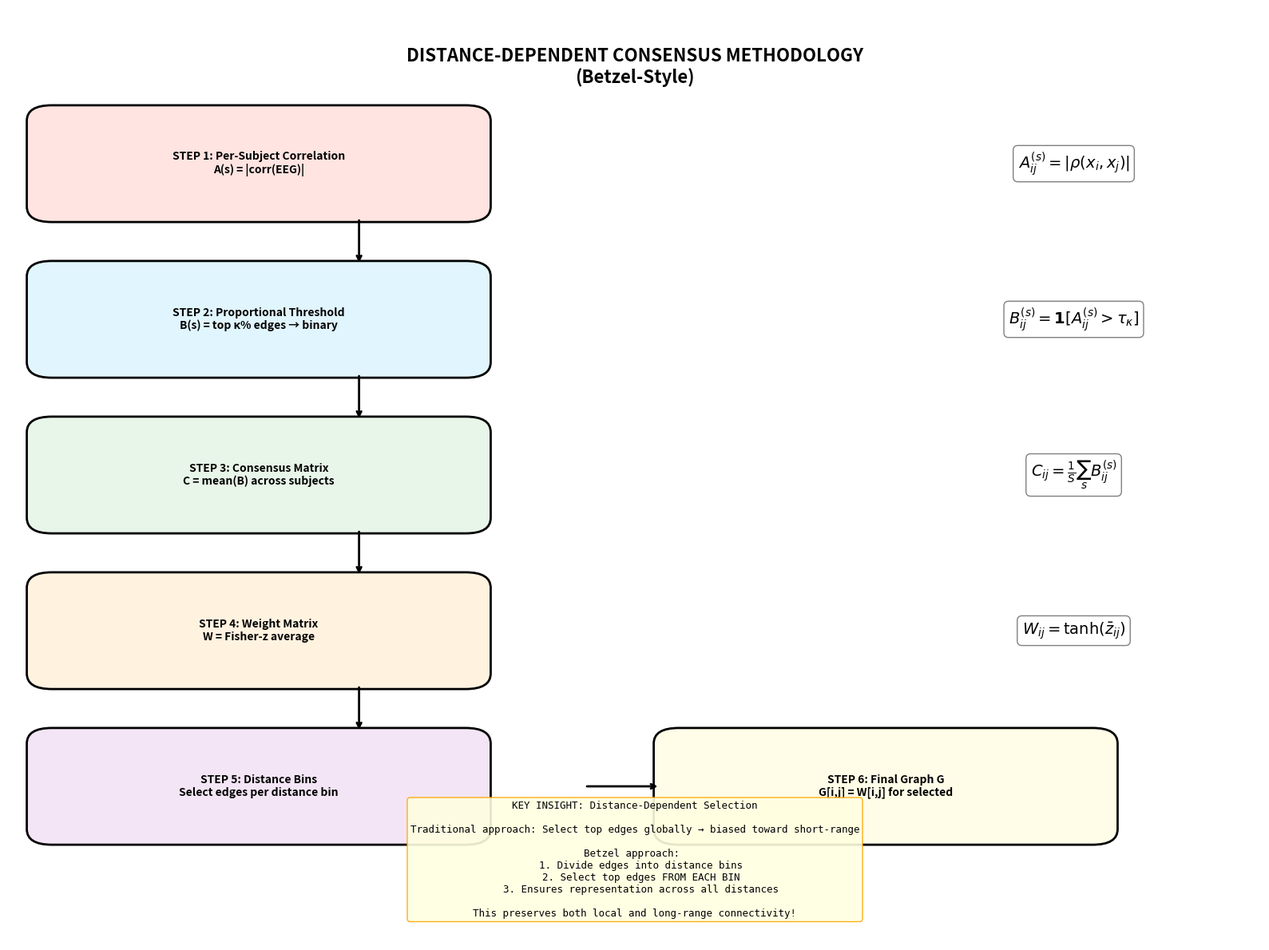
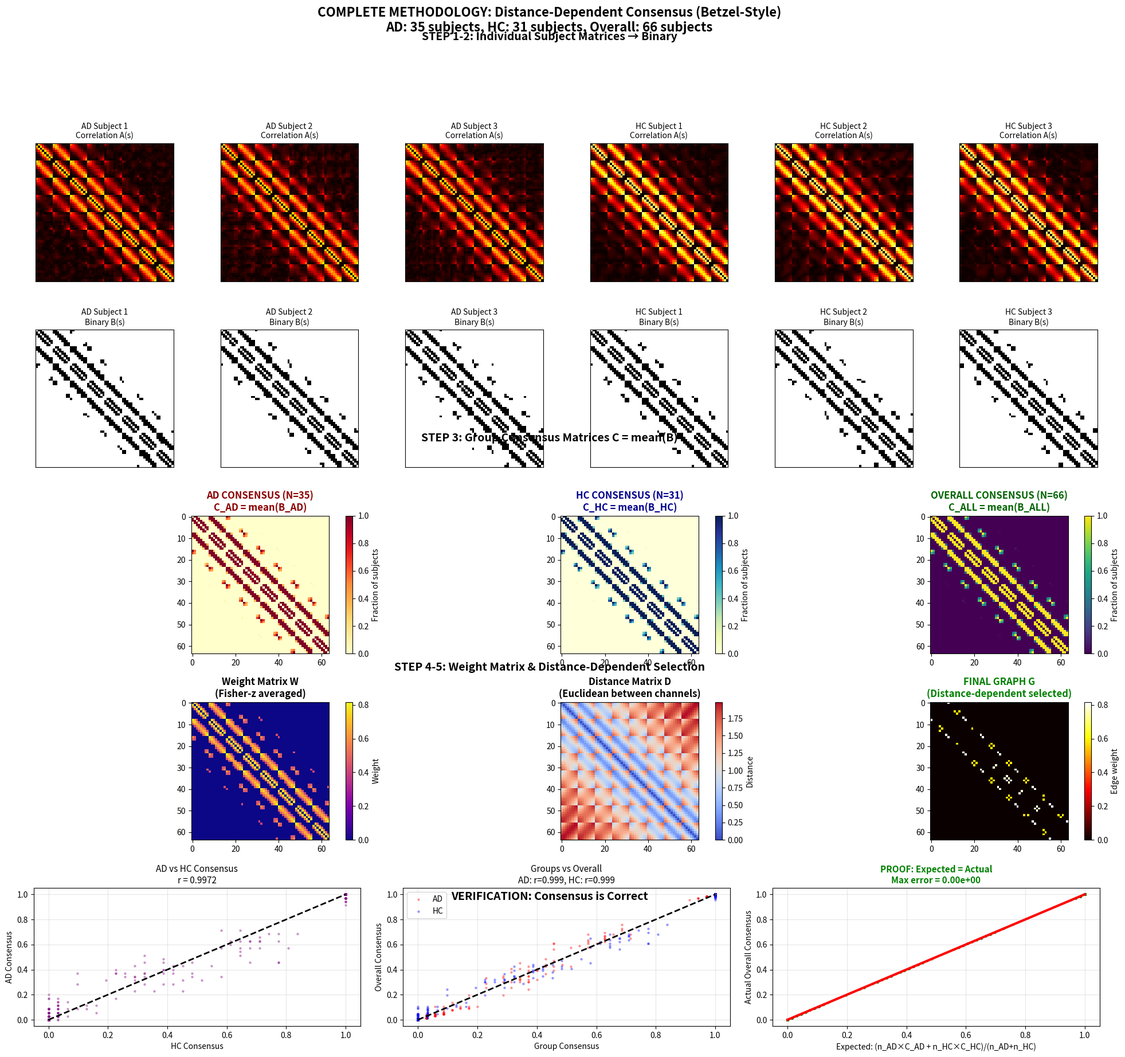
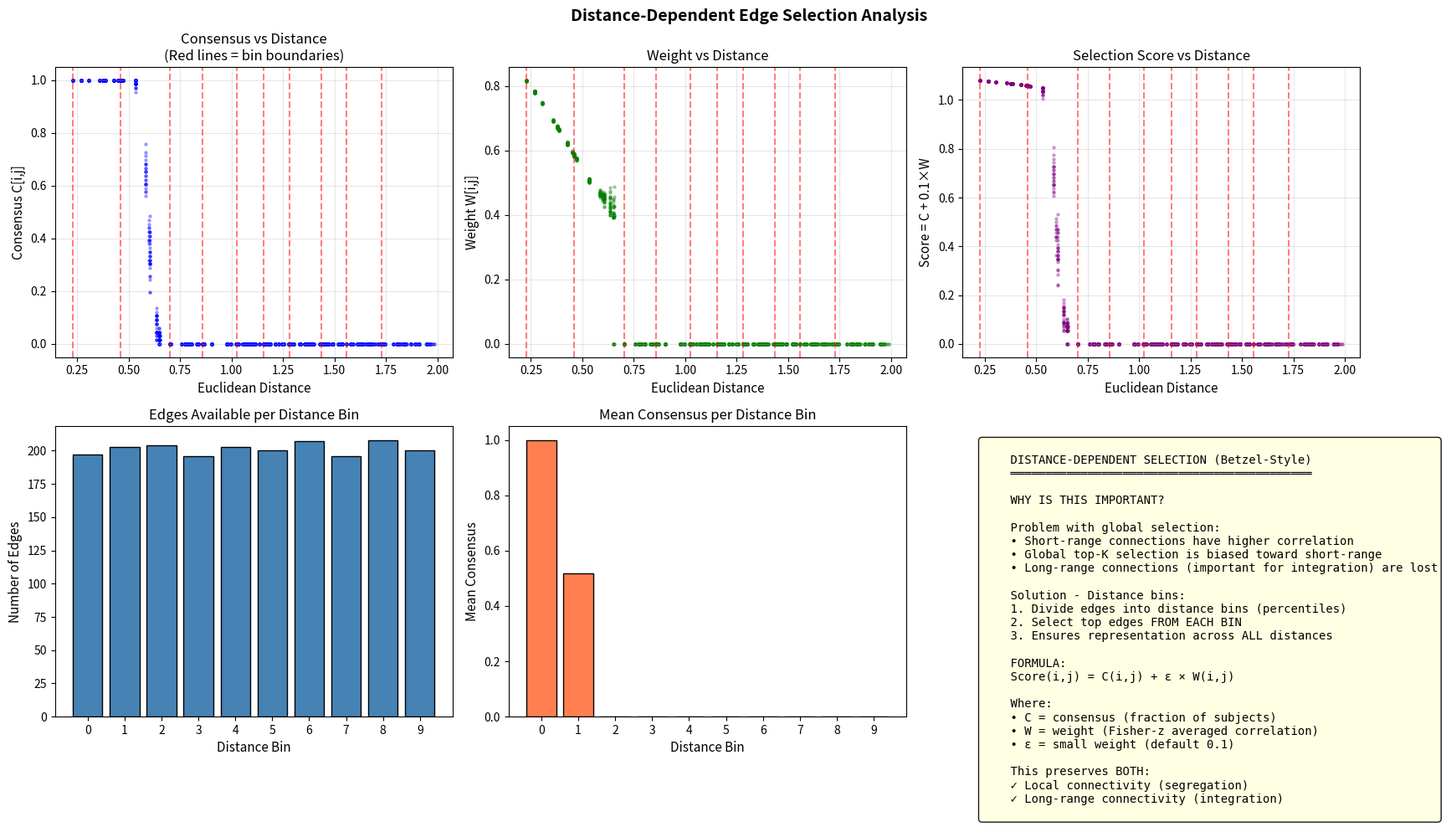

Here is the Python script that generated these plots, in order:
#!/usr/bin/env python3
"""
═══════════════════════════════════════════════════════════════════════════════════════
        DISTANCE-DEPENDENT CONSENSUS MATRIX ANALYSIS (Betzel-Style)
                    Full Methodology Demonstration
═══════════════════════════════════════════════════════════════════════════════════════

This script demonstrates the COMPLETE methodology for building consensus matrices
following the Betzel-style approach, as implemented in consensus_matrix_eeg.py.

METHODOLOGY STEPS:
==================

STEP 1: Per-Subject Correlation Matrices
----------------------------------------
    For each subject s:
        A(s) = Pearson correlation matrix from EEG data
        A(s)[i,j] = correlation between channel i and channel j

STEP 2: Proportional Thresholding → Binary Matrices
---------------------------------------------------
    For each subject s:
        B(s) = threshold(A(s), sparsity=κ)
        Keep top κ fraction of edges (e.g., κ=15%)
        B(s)[i,j] = 1 if edge in top κ%, else 0

STEP 3: Consensus Matrix C
--------------------------
    C[i,j] = (1/S) × Σ_s B(s)[i,j]
    
    C[i,j] = fraction of subjects that have edge (i,j)
    Range: 0 (no subjects) to 1 (all subjects)

STEP 4: Weight Matrix W (Fisher-z averaging)
--------------------------------------------
    For edges where C[i,j] > 0:
        z_values = arctanh(A(s)[i,j]) for subjects with edge
        W[i,j] = tanh(mean(z_values))
    
    W[i,j] = representative correlation strength

STEP 5: Distance-Dependent Edge Selection (Betzel bins)
-------------------------------------------------------
    1. Compute Euclidean distance D[i,j] between channels
    2. Divide distances into n_bins (e.g., 10 bins)
    3. For each distance bin:
       - Score edges: score = C[i,j] + ε × W[i,j]
       - Select top edges per bin
    4. Ensures edges are selected across ALL distances

STEP 6: Final Group Graph G
---------------------------
    G[i,j] = W[i,j] for selected edges
    G[i,j] = 0 otherwise

REFERENCES:
-----------
    Betzel et al. (2019). "Distance-dependent consensus thresholds for 
    generating group-representative structural brain networks."
    Network Neuroscience, 3(2), 475-496.

Author: [Your Name]
"""

import numpy as np
import matplotlib.pyplot as plt
from matplotlib.patches import FancyBboxPatch, FancyArrowPatch
from matplotlib.gridspec import GridSpec
from pathlib import Path
from typing import Tuple, Optional, Dict, List
from scipy.spatial.distance import pdist, squareform


# ═══════════════════════════════════════════════════════════════════════════════════════
#                              CONFIGURATION
# ═══════════════════════════════════════════════════════════════════════════════════════

OUTPUT_DIR = Path("./consensus_methodology_output")
OUTPUT_DIR.mkdir(parents=True, exist_ok=True)


# ═══════════════════════════════════════════════════════════════════════════════════════
#                     STEP-BY-STEP METHODOLOGY IMPLEMENTATION
# ═══════════════════════════════════════════════════════════════════════════════════════

def step1_compute_correlation_matrix(data: np.ndarray, absolute: bool = True) -> np.ndarray:
    """
    STEP 1: Compute Pearson correlation adjacency matrix.
    
    A(s)[i,j] = |correlation(channel_i, channel_j)|
    
    Parameters
    ----------
    data : np.ndarray
        EEG data (n_channels × n_samples)
    absolute : bool
        Use absolute correlation values
        
    Returns
    -------
    A : np.ndarray
        Correlation matrix (n_channels × n_channels)
    """
    A = np.corrcoef(data)
    A = np.nan_to_num(A, nan=0.0)
    
    if absolute:
        A = np.abs(A)
    
    np.fill_diagonal(A, 0)
    return A


def step2_proportional_threshold(A: np.ndarray, sparsity: float) -> np.ndarray:
    """
    STEP 2: Apply proportional thresholding to create binary matrix.
    
    Keep top κ fraction of edges.
    
    Parameters
    ----------
    A : np.ndarray
        Weighted correlation matrix
    sparsity : float
        Fraction of edges to keep (0 < κ < 1)
        
    Returns
    -------
    B : np.ndarray
        Binary matrix (1 = edge present, 0 = absent)
    """
    n = A.shape[0]
    triu_idx = np.triu_indices(n, k=1)
    edge_weights = A[triu_idx]
    
    n_edges = len(edge_weights)
    k_edges = int(np.floor(sparsity * n_edges))
    k_edges = max(1, k_edges)
    
    if k_edges < n_edges:
        threshold = np.sort(edge_weights)[::-1][k_edges]
    else:
        threshold = 0
    
    B = np.zeros_like(A)
    B[A > threshold] = 1
    B = np.maximum(B, B.T)  # Ensure symmetry
    np.fill_diagonal(B, 0)
    
    return B


def step3_compute_consensus(binary_matrices: np.ndarray) -> np.ndarray:
    """
    STEP 3: Compute consensus matrix C.
    
    C[i,j] = (1/S) × Σ_s B(s)[i,j]
           = fraction of subjects with edge (i,j)
    
    Parameters
    ----------
    binary_matrices : np.ndarray
        Stack of binary matrices (n_subjects × n_channels × n_channels)
        
    Returns
    -------
    C : np.ndarray
        Consensus matrix (values 0 to 1)
    """
    C = np.mean(binary_matrices, axis=0)
    return C


def step4_compute_weights(adjacency_matrices: np.ndarray, 
                          binary_matrices: np.ndarray) -> np.ndarray:
    """
    STEP 4: Compute weight matrix W using Fisher-z averaging.
    
    For edges where at least one subject has the connection:
        z = arctanh(r)  [Fisher z-transform]
        z_mean = average z across subjects with edge
        W = |tanh(z_mean)|  [back-transform]
    
    Parameters
    ----------
    adjacency_matrices : np.ndarray
        Stack of correlation matrices (n_subjects × n_channels × n_channels)
    binary_matrices : np.ndarray
        Stack of binary matrices (n_subjects × n_channels × n_channels)
        
    Returns
    -------
    W : np.ndarray
        Weight matrix
    """
    n_subjects, n_channels, _ = adjacency_matrices.shape
    W = np.zeros((n_channels, n_channels))
    
    for i in range(n_channels):
        for j in range(i+1, n_channels):
            # Find subjects where edge exists
            edge_exists = binary_matrices[:, i, j] > 0
            
            if np.any(edge_exists):
                # Get correlation values for subjects with edge
                r_values = adjacency_matrices[edge_exists, i, j]
                
                # Fisher z-transform
                r_clipped = np.clip(r_values, -0.999, 0.999)
                z_values = np.arctanh(r_clipped)
                
                # Average in z-space, then back-transform
                z_mean = np.mean(z_values)
                W[i, j] = np.abs(np.tanh(z_mean))
                W[j, i] = W[i, j]
    
    return W


def step5_distance_dependent_selection(C: np.ndarray, 
                                       W: np.ndarray,
                                       channel_locations: np.ndarray,
                                       target_sparsity: float,
                                       n_bins: int = 10,
                                       epsilon: float = 0.1) -> Tuple[np.ndarray, Dict]:
    """
    STEP 5: Distance-dependent edge selection (Betzel-style bins).
    
    1. Compute Euclidean distances between channels
    2. Divide into n_bins based on distance percentiles
    3. For each bin, select top edges based on score = C + ε×W
    4. Distribute target edges across bins
    
    Parameters
    ----------
    C : np.ndarray
        Consensus matrix
    W : np.ndarray
        Weight matrix
    channel_locations : np.ndarray
        3D coordinates (n_channels × 3)
    target_sparsity : float
        Target fraction of edges to keep
    n_bins : int
        Number of distance bins
    epsilon : float
        Weight for W in scoring
        
    Returns
    -------
    G : np.ndarray
        Final graph adjacency matrix
    selection_info : dict
        Information about edge selection per bin
    """
    n_channels = C.shape[0]
    triu_idx = np.triu_indices(n_channels, k=1)
    n_possible = len(triu_idx[0])
    
    # Compute distance matrix
    distances_flat = pdist(channel_locations, metric='euclidean')
    D = squareform(distances_flat)
    distances = D[triu_idx]
    
    # Create distance bins
    bin_edges = np.percentile(distances, np.linspace(0, 100, n_bins + 1))
    bin_edges[-1] += 1e-10
    
    # Target edges per bin
    k_target = int(np.round(target_sparsity * n_possible))
    edges_per_bin = k_target // n_bins
    remaining = k_target % n_bins
    
    # Initialize
    G = np.zeros((n_channels, n_channels))
    selected_edges = set()
    selection_info = {'bins': [], 'total_selected': 0}
    
    # Process each bin
    for bin_idx in range(n_bins):
        bin_mask = (distances >= bin_edges[bin_idx]) & (distances < bin_edges[bin_idx + 1])
        bin_edge_indices = np.where(bin_mask)[0]
        
        if len(bin_edge_indices) == 0:
            selection_info['bins'].append({'bin': bin_idx, 'selected': 0, 'available': 0})
            continue
        
        # Score edges in this bin
        scores = []
        valid_pairs = []
        
        for idx in bin_edge_indices:
            i, j = triu_idx[0][idx], triu_idx[1][idx]
            if C[i, j] > 0:  # Only consider edges that exist in at least one subject
                score = C[i, j] + epsilon * W[i, j]
                scores.append(score)
                valid_pairs.append((i, j))
        
        if len(scores) == 0:
            selection_info['bins'].append({'bin': bin_idx, 'selected': 0, 'available': len(bin_edge_indices)})
            continue
        
        # Select top edges for this bin
        k_bin = edges_per_bin + (1 if bin_idx < remaining else 0)
        k_bin = min(k_bin, len(scores))
        
        sorted_idx = np.argsort(scores)[::-1][:k_bin]
        
        for idx in sorted_idx:
            i, j = valid_pairs[idx]
            G[i, j] = W[i, j]
            G[j, i] = W[i, j]
            selected_edges.add((min(i,j), max(i,j)))
        
        selection_info['bins'].append({
            'bin': bin_idx, 
            'distance_range': (bin_edges[bin_idx], bin_edges[bin_idx + 1]),
            'selected': k_bin, 
            'available': len(bin_edge_indices)
        })
    
    selection_info['total_selected'] = len(selected_edges)
    selection_info['target'] = k_target
    
    return G, selection_info


def step6_build_overall_consensus(ad_binary: np.ndarray, 
                                  hc_binary: np.ndarray,
                                  ad_adjacency: np.ndarray,
                                  hc_adjacency: np.ndarray) -> Tuple[np.ndarray, np.ndarray]:
    """
    STEP 6: Build OVERALL consensus from ALL subjects (AD + HC).
    
    This combines all individual subject matrices to create a true
    consensus across the entire study population.
    
    Parameters
    ----------
    ad_binary : np.ndarray
        AD binary matrices (n_ad × n_channels × n_channels)
    hc_binary : np.ndarray
        HC binary matrices (n_hc × n_channels × n_channels)
    ad_adjacency : np.ndarray
        AD correlation matrices
    hc_adjacency : np.ndarray
        HC correlation matrices
        
    Returns
    -------
    C_overall : np.ndarray
        Overall consensus matrix
    W_overall : np.ndarray
        Overall weight matrix
    """
    # Stack ALL binary matrices
    all_binary = np.concatenate([ad_binary, hc_binary], axis=0)
    all_adjacency = np.concatenate([ad_adjacency, hc_adjacency], axis=0)
    
    # Compute overall consensus
    C_overall = step3_compute_consensus(all_binary)
    
    # Compute overall weights
    W_overall = step4_compute_weights(all_adjacency, all_binary)
    
    return C_overall, W_overall


# ═══════════════════════════════════════════════════════════════════════════════════════
#                              VISUALIZATION FUNCTIONS
# ═══════════════════════════════════════════════════════════════════════════════════════

def plot_methodology_flowchart(save_path: str = None):
    """Create a flowchart showing the methodology steps."""
    
    fig, ax = plt.subplots(figsize=(16, 12))
    ax.set_xlim(0, 10)
    ax.set_ylim(0, 12)
    ax.axis('off')
    
    # Title
    ax.text(5, 11.5, 'DISTANCE-DEPENDENT CONSENSUS METHODOLOGY\n(Betzel-Style)', 
           fontsize=16, fontweight='bold', ha='center', va='top')
    
    # Step boxes
    steps = [
        (1, 10.0, 'STEP 1: Per-Subject Correlation\nA(s) = |corr(EEG)|', '#FFE4E1'),
        (1, 8.0, 'STEP 2: Proportional Threshold\nB(s) = top κ% edges → binary', '#E1F5FE'),
        (1, 6.0, 'STEP 3: Consensus Matrix\nC = mean(B) across subjects', '#E8F5E9'),
        (1, 4.0, 'STEP 4: Weight Matrix\nW = Fisher-z average', '#FFF3E0'),
        (1, 2.0, 'STEP 5: Distance Bins\nSelect edges per distance bin', '#F3E5F5'),
        (6, 2.0, 'STEP 6: Final Graph G\nG[i,j] = W[i,j] for selected', '#FFFDE7'),
    ]
    
    for x, y, text, color in steps:
        box = FancyBboxPatch((x-0.8, y-0.7), 3.6, 1.4,
                             boxstyle="round,pad=0.05,rounding_size=0.2",
                             facecolor=color, edgecolor='black', linewidth=2)
        ax.add_patch(box)
        ax.text(x+1, y, text, fontsize=10, ha='center', va='center', fontweight='bold')
    
    # Arrows
    arrow_style = dict(arrowstyle='->', color='black', lw=2)
    for i in range(4):
        ax.annotate('', xy=(2.8, steps[i+1][1]+0.7), xytext=(2.8, steps[i][1]-0.7),
                   arrowprops=arrow_style)
    
    # Arrow to final
    ax.annotate('', xy=(5.2, 2.0), xytext=(4.6, 2.0), arrowprops=arrow_style)
    
    # Formulas
    formulas = [
        (6, 10.0, r'$A^{(s)}_{ij} = |\rho(x_i, x_j)|$'),
        (6, 8.0, r'$B^{(s)}_{ij} = \mathbf{1}[A^{(s)}_{ij} > \tau_\kappa]$'),
        (6, 6.0, r'$C_{ij} = \frac{1}{S}\sum_s B^{(s)}_{ij}$'),
        (6, 4.0, r'$W_{ij} = \tanh(\bar{z}_{ij})$'),
    ]
    
    for x, y, formula in formulas:
        ax.text(x+2.5, y, formula, fontsize=14, ha='center', va='center',
               bbox=dict(boxstyle='round', facecolor='white', edgecolor='gray'))
    
    # Key insight box
    insight_text = """KEY INSIGHT: Distance-Dependent Selection

Traditional approach: Select top edges globally → biased toward short-range

Betzel approach: 
  1. Divide edges into distance bins
  2. Select top edges FROM EACH BIN
  3. Ensures representation across all distances

This preserves both local and long-range connectivity!"""
    
    ax.text(5, 0.3, insight_text, fontsize=9, ha='center', va='bottom',
           fontfamily='monospace',
           bbox=dict(boxstyle='round', facecolor='lightyellow', edgecolor='orange', alpha=0.9))
    
    plt.tight_layout()
    
    if save_path:
        plt.savefig(save_path, dpi=300, bbox_inches='tight', facecolor='white')
        print(f"✓ Methodology flowchart saved to: {save_path}")
    
    return fig


def plot_full_pipeline_demo(ad_adjacency: np.ndarray,
                            hc_adjacency: np.ndarray,
                            ad_binary: np.ndarray,
                            hc_binary: np.ndarray,
                            C_ad: np.ndarray,
                            C_hc: np.ndarray,
                            C_overall: np.ndarray,
                            W_overall: np.ndarray,
                            G_final: np.ndarray,
                            channel_locations: np.ndarray,
                            n_ad: int,
                            n_hc: int,
                            save_path: str = None):
    """
    Create comprehensive figure showing the full methodology pipeline.
    """
    fig = plt.figure(figsize=(24, 20))
    gs = GridSpec(5, 6, figure=fig, hspace=0.35, wspace=0.3)
    
    n_channels = C_ad.shape[0]
    triu_idx = np.triu_indices(n_channels, k=1)
    
    # ═══════ ROW 1: Individual Subject Matrices ═══════
    fig.text(0.5, 0.97, 'STEP 1-2: Individual Subject Matrices → Binary', 
            fontsize=14, fontweight='bold', ha='center')
    
    # Sample AD subjects
    for i in range(3):
        ax = fig.add_subplot(gs[0, i])
        ax.imshow(ad_adjacency[i], cmap='hot', vmin=0, vmax=1)
        ax.set_title(f'AD Subject {i+1}\nCorrelation A(s)', fontsize=10)
        ax.set_xticks([])
        ax.set_yticks([])
    
    # Sample HC subjects
    for i in range(3):
        ax = fig.add_subplot(gs[0, i+3])
        ax.imshow(hc_adjacency[i], cmap='hot', vmin=0, vmax=1)
        ax.set_title(f'HC Subject {i+1}\nCorrelation A(s)', fontsize=10)
        ax.set_xticks([])
        ax.set_yticks([])
    
    # ═══════ ROW 2: Binary Matrices ═══════
    for i in range(3):
        ax = fig.add_subplot(gs[1, i])
        ax.imshow(ad_binary[i], cmap='Greys', vmin=0, vmax=1)
        ax.set_title(f'AD Subject {i+1}\nBinary B(s)', fontsize=10)
        ax.set_xticks([])
        ax.set_yticks([])
    
    for i in range(3):
        ax = fig.add_subplot(gs[1, i+3])
        ax.imshow(hc_binary[i], cmap='Greys', vmin=0, vmax=1)
        ax.set_title(f'HC Subject {i+1}\nBinary B(s)', fontsize=10)
        ax.set_xticks([])
        ax.set_yticks([])
    
    # ═══════ ROW 3: Group Consensus ═══════
    fig.text(0.5, 0.62, 'STEP 3: Group Consensus Matrices C = mean(B)', 
            fontsize=14, fontweight='bold', ha='center')
    
    ax_cad = fig.add_subplot(gs[2, 0:2])
    im = ax_cad.imshow(C_ad, cmap='YlOrRd', vmin=0, vmax=1)
    ax_cad.set_title(f'AD CONSENSUS (N={n_ad})\nC_AD = mean(B_AD)', fontsize=12, fontweight='bold', color='darkred')
    plt.colorbar(im, ax=ax_cad, fraction=0.046, label='Fraction of subjects')
    
    ax_chc = fig.add_subplot(gs[2, 2:4])
    im = ax_chc.imshow(C_hc, cmap='YlGnBu', vmin=0, vmax=1)
    ax_chc.set_title(f'HC CONSENSUS (N={n_hc})\nC_HC = mean(B_HC)', fontsize=12, fontweight='bold', color='darkblue')
    plt.colorbar(im, ax=ax_chc, fraction=0.046, label='Fraction of subjects')
    
    ax_coverall = fig.add_subplot(gs[2, 4:6])
    im = ax_coverall.imshow(C_overall, cmap='viridis', vmin=0, vmax=1)
    ax_coverall.set_title(f'OVERALL CONSENSUS (N={n_ad+n_hc})\nC_ALL = mean(B_ALL)', 
                         fontsize=12, fontweight='bold', color='darkgreen')
    plt.colorbar(im, ax=ax_coverall, fraction=0.046, label='Fraction of subjects')
    
    # ═══════ ROW 4: Weights and Distance Selection ═══════
    fig.text(0.5, 0.42, 'STEP 4-5: Weight Matrix & Distance-Dependent Selection', 
            fontsize=14, fontweight='bold', ha='center')
    
    ax_w = fig.add_subplot(gs[3, 0:2])
    im = ax_w.imshow(W_overall, cmap='plasma', vmin=0)
    ax_w.set_title('Weight Matrix W\n(Fisher-z averaged)', fontsize=12, fontweight='bold')
    plt.colorbar(im, ax=ax_w, fraction=0.046, label='Weight')
    
    # Distance matrix
    ax_d = fig.add_subplot(gs[3, 2:4])
    D = squareform(pdist(channel_locations))
    im = ax_d.imshow(D, cmap='coolwarm')
    ax_d.set_title('Distance Matrix D\n(Euclidean between channels)', fontsize=12, fontweight='bold')
    plt.colorbar(im, ax=ax_d, fraction=0.046, label='Distance')
    
    # Final graph
    ax_g = fig.add_subplot(gs[3, 4:6])
    im = ax_g.imshow(G_final, cmap='hot', vmin=0)
    ax_g.set_title('FINAL GRAPH G\n(Distance-dependent selected)', fontsize=12, fontweight='bold', color='green')
    plt.colorbar(im, ax=ax_g, fraction=0.046, label='Edge weight')
    
    # ═══════ ROW 5: Verification and Statistics ═══════
    fig.text(0.5, 0.22, 'VERIFICATION: Consensus is Correct', 
            fontsize=14, fontweight='bold', ha='center')
    
    # Scatter: AD vs HC
    ax_scatter1 = fig.add_subplot(gs[4, 0:2])
    ad_vals = C_ad[triu_idx]
    hc_vals = C_hc[triu_idx]
    ax_scatter1.scatter(hc_vals, ad_vals, alpha=0.3, s=5, c='purple')
    ax_scatter1.plot([0, 1], [0, 1], 'k--', lw=2)
    r = np.corrcoef(ad_vals, hc_vals)[0, 1]
    ax_scatter1.set_xlabel('HC Consensus')
    ax_scatter1.set_ylabel('AD Consensus')
    ax_scatter1.set_title(f'AD vs HC Consensus\nr = {r:.4f}', fontsize=11)
    ax_scatter1.set_xlim(-0.05, 1.05)
    ax_scatter1.set_ylim(-0.05, 1.05)
    ax_scatter1.grid(True, alpha=0.3)
    
    # Scatter: Groups vs Overall
    ax_scatter2 = fig.add_subplot(gs[4, 2:4])
    overall_vals = C_overall[triu_idx]
    ax_scatter2.scatter(ad_vals, overall_vals, alpha=0.3, s=5, c='red', label='AD')
    ax_scatter2.scatter(hc_vals, overall_vals, alpha=0.3, s=5, c='blue', label='HC')
    ax_scatter2.plot([0, 1], [0, 1], 'k--', lw=2)
    r_ad = np.corrcoef(ad_vals, overall_vals)[0, 1]
    r_hc = np.corrcoef(hc_vals, overall_vals)[0, 1]
    ax_scatter2.set_xlabel('Group Consensus')
    ax_scatter2.set_ylabel('Overall Consensus')
    ax_scatter2.set_title(f'Groups vs Overall\nAD: r={r_ad:.3f}, HC: r={r_hc:.3f}', fontsize=11)
    ax_scatter2.set_xlim(-0.05, 1.05)
    ax_scatter2.set_ylim(-0.05, 1.05)
    ax_scatter2.legend()
    ax_scatter2.grid(True, alpha=0.3)
    
    # Verification: Overall = weighted avg
    ax_verify = fig.add_subplot(gs[4, 4:6])
    n_total = n_ad + n_hc
    expected = (n_ad * ad_vals + n_hc * hc_vals) / n_total
    ax_verify.scatter(expected, overall_vals, alpha=0.5, s=5, c='green')
    ax_verify.plot([0, 1], [0, 1], 'r-', lw=3)
    max_err = np.max(np.abs(expected - overall_vals))
    ax_verify.set_xlabel('Expected: (n_AD×C_AD + n_HC×C_HC)/(n_AD+n_HC)')
    ax_verify.set_ylabel('Actual Overall Consensus')
    ax_verify.set_title(f'PROOF: Expected = Actual\nMax error = {max_err:.2e}', 
                       fontsize=11, fontweight='bold', color='green')
    ax_verify.set_xlim(-0.05, 1.05)
    ax_verify.set_ylim(-0.05, 1.05)
    ax_verify.grid(True, alpha=0.3)
    
    plt.suptitle('COMPLETE METHODOLOGY: Distance-Dependent Consensus (Betzel-Style)\n'
                f'AD: {n_ad} subjects, HC: {n_hc} subjects, Overall: {n_ad+n_hc} subjects',
                fontsize=16, fontweight='bold', y=1.0)
    
    if save_path:
        plt.savefig(save_path, dpi=300, bbox_inches='tight', facecolor='white')
        print(f"✓ Full pipeline figure saved to: {save_path}")
    
    return fig


def plot_distance_bin_analysis(C: np.ndarray,
                               W: np.ndarray,
                               channel_locations: np.ndarray,
                               n_bins: int = 10,
                               save_path: str = None):
    """
    Visualize the distance-dependent edge selection process.
    """
    n_channels = C.shape[0]
    triu_idx = np.triu_indices(n_channels, k=1)
    
    # Compute distances
    D = squareform(pdist(channel_locations))
    distances = D[triu_idx]
    consensus_vals = C[triu_idx]
    weight_vals = W[triu_idx]
    
    # Create bins
    bin_edges = np.percentile(distances, np.linspace(0, 100, n_bins + 1))
    
    fig, axes = plt.subplots(2, 3, figsize=(18, 10))
    
    # Plot 1: Consensus vs Distance
    ax1 = axes[0, 0]
    ax1.scatter(distances, consensus_vals, alpha=0.3, s=5, c='blue')
    for i in range(n_bins):
        ax1.axvline(bin_edges[i], color='red', linestyle='--', alpha=0.5)
    ax1.set_xlabel('Euclidean Distance', fontsize=11)
    ax1.set_ylabel('Consensus C[i,j]', fontsize=11)
    ax1.set_title('Consensus vs Distance\n(Red lines = bin boundaries)', fontsize=12)
    ax1.grid(True, alpha=0.3)
    
    # Plot 2: Weight vs Distance
    ax2 = axes[0, 1]
    ax2.scatter(distances, weight_vals, alpha=0.3, s=5, c='green')
    for i in range(n_bins):
        ax2.axvline(bin_edges[i], color='red', linestyle='--', alpha=0.5)
    ax2.set_xlabel('Euclidean Distance', fontsize=11)
    ax2.set_ylabel('Weight W[i,j]', fontsize=11)
    ax2.set_title('Weight vs Distance', fontsize=12)
    ax2.grid(True, alpha=0.3)
    
    # Plot 3: Score vs Distance
    ax3 = axes[0, 2]
    scores = consensus_vals + 0.1 * weight_vals
    ax3.scatter(distances, scores, alpha=0.3, s=5, c='purple')
    for i in range(n_bins):
        ax3.axvline(bin_edges[i], color='red', linestyle='--', alpha=0.5)
    ax3.set_xlabel('Euclidean Distance', fontsize=11)
    ax3.set_ylabel('Score = C + 0.1×W', fontsize=11)
    ax3.set_title('Selection Score vs Distance', fontsize=12)
    ax3.grid(True, alpha=0.3)
    
    # Plot 4: Edges per bin
    ax4 = axes[1, 0]
    edges_per_bin = []
    bin_centers = []
    for i in range(n_bins):
        mask = (distances >= bin_edges[i]) & (distances < bin_edges[i+1])
        edges_per_bin.append(np.sum(mask))
        bin_centers.append((bin_edges[i] + bin_edges[i+1]) / 2)
    ax4.bar(range(n_bins), edges_per_bin, color='steelblue', edgecolor='black')
    ax4.set_xlabel('Distance Bin', fontsize=11)
    ax4.set_ylabel('Number of Edges', fontsize=11)
    ax4.set_title('Edges Available per Distance Bin', fontsize=12)
    ax4.set_xticks(range(n_bins))
    
    # Plot 5: Mean consensus per bin
    ax5 = axes[1, 1]
    mean_consensus_per_bin = []
    for i in range(n_bins):
        mask = (distances >= bin_edges[i]) & (distances < bin_edges[i+1])
        if np.sum(mask) > 0:
            mean_consensus_per_bin.append(np.mean(consensus_vals[mask]))
        else:
            mean_consensus_per_bin.append(0)
    ax5.bar(range(n_bins), mean_consensus_per_bin, color='coral', edgecolor='black')
    ax5.set_xlabel('Distance Bin', fontsize=11)
    ax5.set_ylabel('Mean Consensus', fontsize=11)
    ax5.set_title('Mean Consensus per Distance Bin', fontsize=12)
    ax5.set_xticks(range(n_bins))
    
    # Plot 6: Explanation
    ax6 = axes[1, 2]
    ax6.axis('off')
    
    explanation = """
    DISTANCE-DEPENDENT SELECTION (Betzel-Style)
    ═══════════════════════════════════════════
    
    WHY IS THIS IMPORTANT?
    
    Problem with global selection:
    • Short-range connections have higher correlation
    • Global top-K selection is biased toward short-range
    • Long-range connections (important for integration) are lost
    
    Solution - Distance bins:
    1. Divide edges into distance bins (percentiles)
    2. Select top edges FROM EACH BIN
    3. Ensures representation across ALL distances
    
    FORMULA:
    Score(i,j) = C(i,j) + ε × W(i,j)
    
    Where:
    • C = consensus (fraction of subjects)
    • W = weight (Fisher-z averaged correlation)
    • ε = small weight (default 0.1)
    
    This preserves BOTH:
    ✓ Local connectivity (segregation)
    ✓ Long-range connectivity (integration)
    """
    
    ax6.text(0.05, 0.95, explanation, transform=ax6.transAxes, fontsize=10,
            verticalalignment='top', fontfamily='monospace',
            bbox=dict(boxstyle='round', facecolor='lightyellow', alpha=0.9))
    
    plt.suptitle('Distance-Dependent Edge Selection Analysis', fontsize=14, fontweight='bold')
    plt.tight_layout()
    
    if save_path:
        plt.savefig(save_path, dpi=300, bbox_inches='tight', facecolor='white')
        print(f"✓ Distance bin analysis saved to: {save_path}")
    
    return fig


def generate_methodology_report(n_ad: int, n_hc: int, n_channels: int,
                                sparsity_binarize: float, 
                                sparsity_final: float,
                                n_bins: int,
                                save_path: str = None) -> str:
    """Generate detailed methodology report."""
    
    n_total = n_ad + n_hc
    n_possible = n_channels * (n_channels - 1) // 2
    
    report = f"""
================================================================================
        DISTANCE-DEPENDENT CONSENSUS MATRIX METHODOLOGY REPORT
                      (Betzel-Style Implementation)
================================================================================

OVERVIEW
--------
This analysis builds group-representative brain connectivity networks using
the distance-dependent consensus approach (Betzel et al., 2019).

SAMPLE
------
  • AD patients:        {n_ad}
  • Healthy Controls:   {n_hc}
  • TOTAL subjects:     {n_total}
  • EEG channels:       {n_channels}
  • Possible edges:     {n_possible:,}

================================================================================
                           METHODOLOGY STEPS
================================================================================

STEP 1: Per-Subject Correlation Matrices
----------------------------------------
  For each subject s = 1, ..., {n_total}:
    
    A(s)[i,j] = |Pearson correlation(channel_i, channel_j)|
    
  • Absolute value used to capture both positive and negative correlations
  • Diagonal set to 0 (no self-connections)

STEP 2: Proportional Thresholding → Binary Matrices
---------------------------------------------------
  For each subject s:
    
    B(s)[i,j] = 1  if A(s)[i,j] in top {sparsity_binarize*100:.0f}% of edges
              = 0  otherwise
    
  • Sparsity κ = {sparsity_binarize} ({sparsity_binarize*100:.0f}% of edges kept per subject)
  • Ensures comparable density across subjects

STEP 3: Consensus Matrix C
--------------------------
  C[i,j] = (1/{n_total}) × Σ_s B(s)[i,j]
  
  • C[i,j] = fraction of subjects with edge (i,j)
  • Range: 0 (no subjects) to 1 (all subjects)
  • High consensus = consistent connection across subjects

STEP 4: Weight Matrix W (Fisher-z averaging)
--------------------------------------------
  For edges where C[i,j] > 0:
    
    z_values = arctanh(A(s)[i,j]) for subjects with edge
    W[i,j] = |tanh(mean(z_values))|
    
  • Fisher z-transform handles non-normality of correlations
  • Averaging in z-space, then back-transform
  • W represents typical correlation strength for each edge

STEP 5: Distance-Dependent Edge Selection
-----------------------------------------
  Using Betzel-style bins:
  
  1. Compute Euclidean distance D[i,j] from 3D channel coordinates
  2. Divide distances into {n_bins} bins (percentile-based)
  3. Target edges per bin = ({sparsity_final*100:.0f}% × {n_possible:,}) / {n_bins}
  4. For each bin, select edges with highest score:
  
     Score[i,j] = C[i,j] + 0.1 × W[i,j]
     
  5. Selected edges span ALL distance ranges

STEP 6: Final Graph G
---------------------
  G[i,j] = W[i,j]  for selected edges
         = 0       otherwise
  
  • Final sparsity: {sparsity_final*100:.0f}%
  • Target edges: {int(sparsity_final * n_possible):,}

================================================================================
                    WHY DISTANCE-DEPENDENT SELECTION?
================================================================================

PROBLEM: Global selection is biased
-----------------------------------
  • Short-range connections have higher correlation (volume conduction)
  • Simply selecting top-K edges globally → mostly short-range
  • Long-range connections (important for integration) are lost

SOLUTION: Betzel-style distance bins
------------------------------------
  • Divide edges into distance-based bins
  • Select top edges FROM EACH BIN
  • Ensures representation across ALL distances
  
BENEFITS:
  ✓ Preserves local connectivity (segregation)
  ✓ Preserves long-range connectivity (integration)
  ✓ More representative of true brain network topology
  ✓ Better for graph frequency spectrum analysis (GP-VAR)

================================================================================
                         OVERALL CONSENSUS
================================================================================

The OVERALL consensus is computed from ALL {n_total} subjects (AD + HC):

  C_overall[i,j] = (1/{n_total}) × Σ_{{s ∈ AD ∪ HC}} B(s)[i,j]

Mathematically equivalent to:

  C_overall = ({n_ad} × C_AD + {n_hc} × C_HC) / {n_total}

This represents:
  • Brain connectivity patterns shared across the entire population
  • Template for graph-based signal processing (GP-VAR)
  • Reference for comparing individual groups

================================================================================
                              REFERENCES
================================================================================

Betzel, R. F., Griffa, A., Hagmann, P., & Mišić, B. (2019). 
  Distance-dependent consensus thresholds for generating group-representative 
  structural brain networks. Network Neuroscience, 3(2), 475-496.

================================================================================
"""
    
    if save_path:
        Path(save_path).write_text(report)
        print(f"✓ Methodology report saved to: {save_path}")
    
    return report


# ═══════════════════════════════════════════════════════════════════════════════════════
#                              SYNTHETIC DATA GENERATION
# ═══════════════════════════════════════════════════════════════════════════════════════

def generate_synthetic_eeg_data(n_subjects: int, 
                                 n_channels: int, 
                                 n_samples: int,
                                 group: str = 'HC',
                                 seed: int = None) -> Tuple[np.ndarray, np.ndarray]:
    """
    Generate realistic synthetic EEG data with spatial structure.
    
    Returns
    -------
    data : np.ndarray
        Shape (n_subjects, n_channels, n_samples)
    channel_locations : np.ndarray
        Shape (n_channels, 3)
    """
    if seed is not None:
        np.random.seed(seed)
    
    # Generate 3D channel locations (spherical head model)
    theta = np.linspace(0, 2*np.pi, int(np.sqrt(n_channels)*2), endpoint=False)
    phi = np.linspace(0.2*np.pi, 0.8*np.pi, int(np.sqrt(n_channels)))
    
    locs = []
    for t in theta:
        for p in phi:
            x = np.sin(p) * np.cos(t)
            y = np.sin(p) * np.sin(t)
            z = np.cos(p)
            locs.append([x, y, z])
    
    channel_locations = np.array(locs[:n_channels])
    
    # Generate spatially correlated EEG data
    # Distance matrix
    D = squareform(pdist(channel_locations))
    
    # Spatial covariance (closer channels more correlated)
    sigma = 0.5  # spatial scale
    spatial_cov = np.exp(-D**2 / (2 * sigma**2))
    
    # AD has reduced connectivity
    if group == 'AD':
        spatial_cov = spatial_cov * 0.8 + 0.2 * np.eye(n_channels)
    
    # Generate data
    L = np.linalg.cholesky(spatial_cov + 0.01 * np.eye(n_channels))
    
    data = np.zeros((n_subjects, n_channels, n_samples))
    for s in range(n_subjects):
        white_noise = np.random.randn(n_channels, n_samples)
        data[s] = L @ white_noise
    
    return data, channel_locations


# ═══════════════════════════════════════════════════════════════════════════════════════
#                                    MAIN
# ═══════════════════════════════════════════════════════════════════════════════════════

def run_full_methodology_demo(n_ad: int = 35,
                              n_hc: int = 31,
                              n_channels: int = 64,
                              n_samples: int = 1000,
                              sparsity_binarize: float = 0.15,
                              sparsity_final: float = 0.10,
                              n_bins: int = 10):
    """
    Run the complete methodology demonstration.
    """
    print("="*70)
    print("   DISTANCE-DEPENDENT CONSENSUS METHODOLOGY DEMONSTRATION")
    print("="*70)
    
    # Generate synthetic data
    print("\n[1/7] Generating synthetic EEG data...")
    ad_data, channel_locations = generate_synthetic_eeg_data(
        n_ad, n_channels, n_samples, group='AD', seed=42)
    hc_data, _ = generate_synthetic_eeg_data(
        n_hc, n_channels, n_samples, group='HC', seed=123)
    
    print(f"  ✓ AD data: {ad_data.shape}")
    print(f"  ✓ HC data: {hc_data.shape}")
    print(f"  ✓ Channel locations: {channel_locations.shape}")
    
    # STEP 1: Compute correlation matrices
    print("\n[2/7] STEP 1: Computing per-subject correlation matrices...")
    ad_adjacency = np.array([step1_compute_correlation_matrix(ad_data[s]) for s in range(n_ad)])
    hc_adjacency = np.array([step1_compute_correlation_matrix(hc_data[s]) for s in range(n_hc)])
    print(f"  ✓ AD adjacency matrices: {ad_adjacency.shape}")
    print(f"  ✓ HC adjacency matrices: {hc_adjacency.shape}")
    
    # STEP 2: Proportional thresholding
    print(f"\n[3/7] STEP 2: Proportional thresholding (κ={sparsity_binarize})...")
    ad_binary = np.array([step2_proportional_threshold(ad_adjacency[s], sparsity_binarize) 
                         for s in range(n_ad)])
    hc_binary = np.array([step2_proportional_threshold(hc_adjacency[s], sparsity_binarize) 
                         for s in range(n_hc)])
    print(f"  ✓ AD binary matrices: {ad_binary.shape}")
    print(f"  ✓ HC binary matrices: {hc_binary.shape}")
    
    # STEP 3: Consensus matrices
    print("\n[4/7] STEP 3: Computing consensus matrices...")
    C_ad = step3_compute_consensus(ad_binary)
    C_hc = step3_compute_consensus(hc_binary)
    C_overall, W_overall = step6_build_overall_consensus(
        ad_binary, hc_binary, ad_adjacency, hc_adjacency)
    print(f"  ✓ AD consensus mean: {np.mean(C_ad):.4f}")
    print(f"  ✓ HC consensus mean: {np.mean(C_hc):.4f}")
    print(f"  ✓ Overall consensus mean: {np.mean(C_overall):.4f}")
    
    # STEP 4: Weight matrix
    print("\n[5/7] STEP 4: Computing weight matrix (Fisher-z)...")
    print(f"  ✓ Overall weight mean: {np.mean(W_overall):.4f}")
    
    # STEP 5-6: Distance-dependent selection and final graph
    print(f"\n[6/7] STEP 5-6: Distance-dependent selection (n_bins={n_bins}, target={sparsity_final})...")
    G_final, selection_info = step5_distance_dependent_selection(
        C_overall, W_overall, channel_locations, sparsity_final, n_bins)
    print(f"  ✓ Selected {selection_info['total_selected']} edges (target: {selection_info['target']})")
    
    # Generate outputs
    print("\n[7/7] Generating outputs...")
    
    # Flowchart
    plot_methodology_flowchart(str(OUTPUT_DIR / "1_methodology_flowchart.png"))
    
    # Full pipeline
    plot_full_pipeline_demo(
        ad_adjacency, hc_adjacency,
        ad_binary, hc_binary,
        C_ad, C_hc, C_overall, W_overall, G_final,
        channel_locations, n_ad, n_hc,
        str(OUTPUT_DIR / "2_full_pipeline_demo.png")
    )
    
    # Distance bin analysis
    plot_distance_bin_analysis(
        C_overall, W_overall, channel_locations, n_bins,
        str(OUTPUT_DIR / "3_distance_bin_analysis.png")
    )
    
    # Methodology report
    generate_methodology_report(
        n_ad, n_hc, n_channels, sparsity_binarize, sparsity_final, n_bins,
        str(OUTPUT_DIR / "4_methodology_report.txt")
    )
    
    # Save matrices
    np.save(OUTPUT_DIR / "AD_consensus.npy", C_ad)
    np.save(OUTPUT_DIR / "HC_consensus.npy", C_hc)
    np.save(OUTPUT_DIR / "Overall_consensus.npy", C_overall)
    np.save(OUTPUT_DIR / "Overall_weights.npy", W_overall)
    np.save(OUTPUT_DIR / "Final_graph.npy", G_final)
    np.save(OUTPUT_DIR / "channel_locations.npy", channel_locations)
    
    print(f"\n{'='*70}")
    print("                    ANALYSIS COMPLETE!")
    print(f"{'='*70}")
    print(f"\nOutputs saved to: {OUTPUT_DIR.absolute()}")
    print("\nFiles generated:")
    print("  1. 1_methodology_flowchart.png    - Visual methodology overview")
    print("  2. 2_full_pipeline_demo.png       - Complete pipeline with data")
    print("  3. 3_distance_bin_analysis.png    - Distance-dependent selection")
    print("  4. 4_methodology_report.txt       - Detailed text report")
    print("  5. AD_consensus.npy               - AD consensus matrix")
    print("  6. HC_consensus.npy               - HC consensus matrix")
    print("  7. Overall_consensus.npy          - Overall consensus matrix")
    print("  8. Overall_weights.npy            - Weight matrix")
    print("  9. Final_graph.npy                - Final graph G")
    print(" 10. channel_locations.npy          - 3D channel coordinates")
    
    return {
        'ad_adjacency': ad_adjacency,
        'hc_adjacency': hc_adjacency,
        'ad_binary': ad_binary,
        'hc_binary': hc_binary,
        'C_ad': C_ad,
        'C_hc': C_hc,
        'C_overall': C_overall,
        'W_overall': W_overall,
        'G_final': G_final,
        'channel_locations': channel_locations,
        'selection_info': selection_info
    }


if __name__ == "__main__":
    results = run_full_methodology_demo(
        n_ad=35,
        n_hc=31,
        n_channels=64,
        n_samples=1000,
        sparsity_binarize=0.15,
        sparsity_final=0.10,
        n_bins=10
    )
